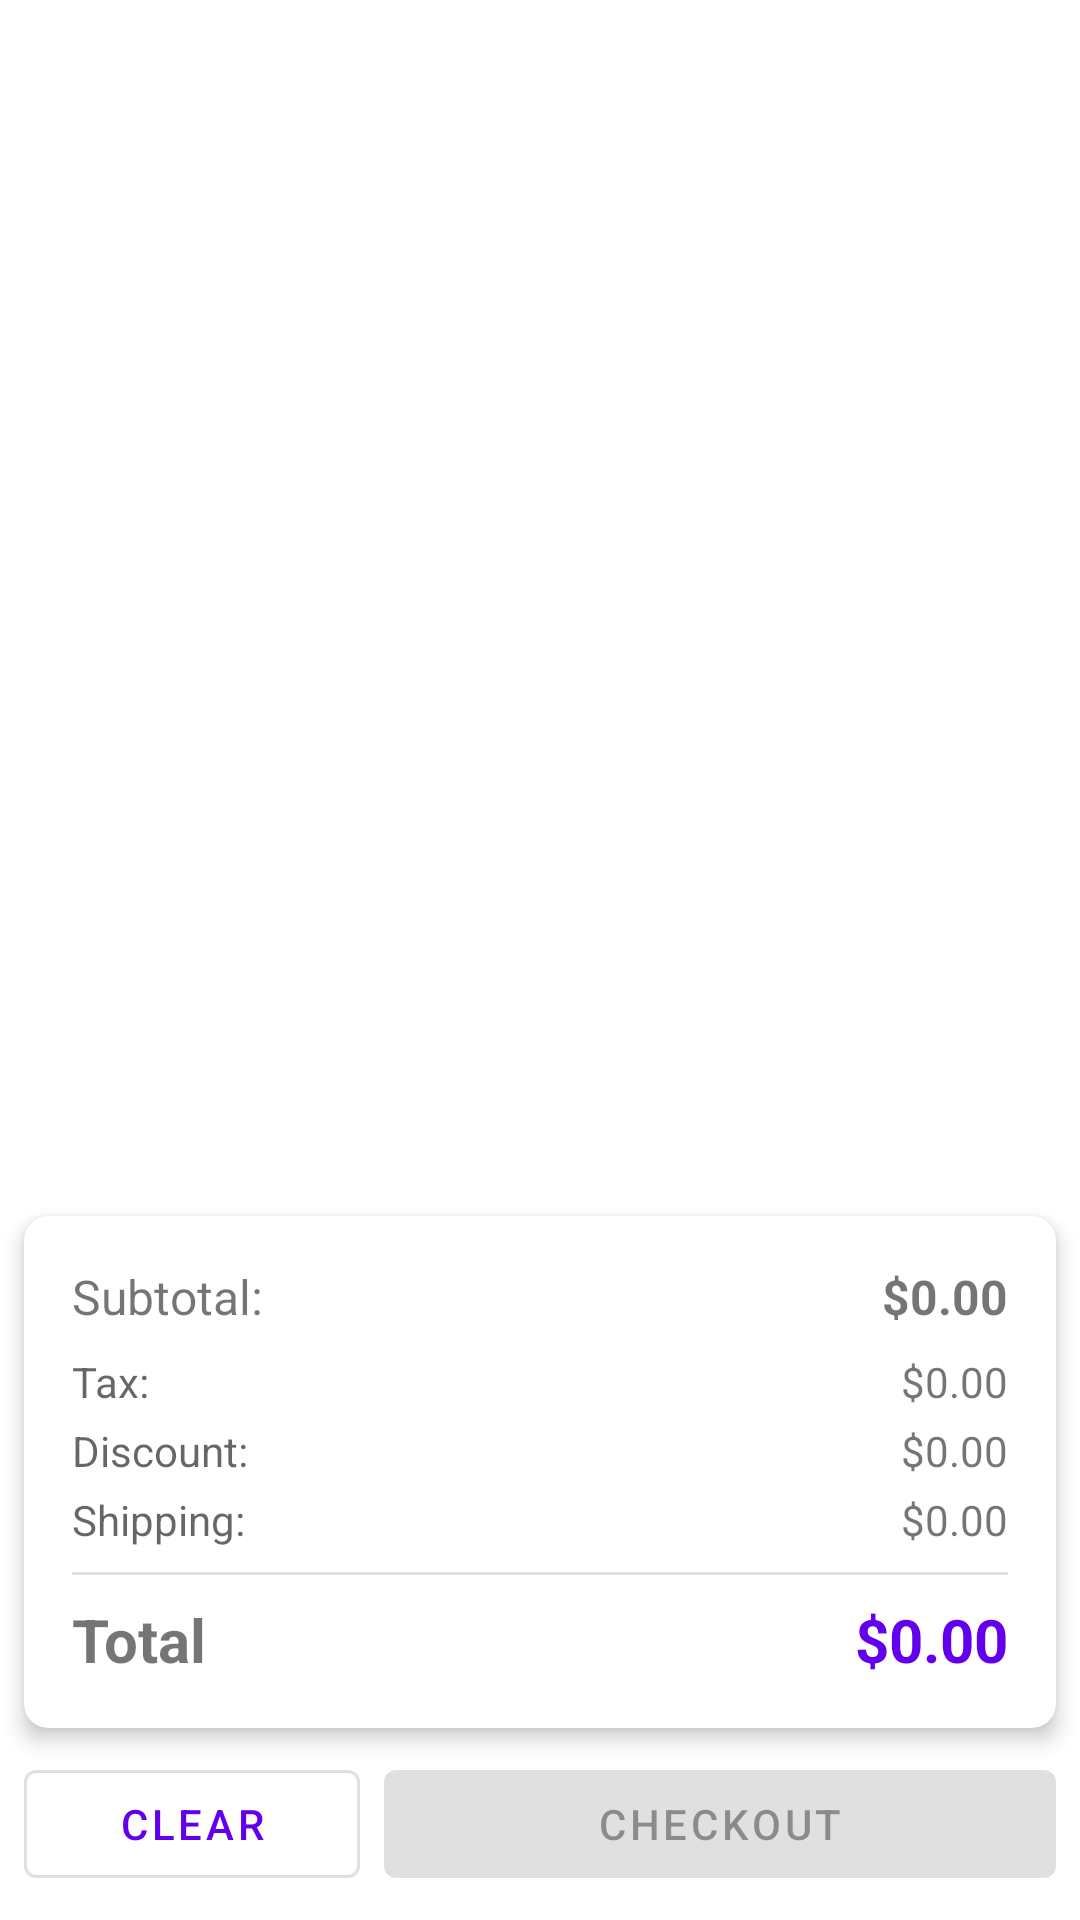

Produce the Android XML layout that renders to this screen, including the resource entries it uses.
<!-- AndroidManifest.xml: application theme Theme.JaymaPOS -->
<!-- res/layout/fragment_cart.xml -->
<?xml version="1.0" encoding="utf-8"?>
<androidx.constraintlayout.widget.ConstraintLayout xmlns:android="http://schemas.android.com/apk/res/android"
    xmlns:app="http://schemas.android.com/apk/res-auto"
    xmlns:tools="http://schemas.android.com/tools"
    android:layout_width="match_parent"
    android:layout_height="match_parent">

    <androidx.recyclerview.widget.RecyclerView
        android:id="@+id/cartItemsRecyclerView"
        android:layout_width="0dp"
        android:layout_height="0dp"
        android:clipToPadding="false"
        android:padding="8dp"
        android:scrollbars="vertical"
        android:fadeScrollbars="false"
        app:layout_constraintBottom_toTopOf="@+id/totalsCard"
        app:layout_constraintEnd_toEndOf="parent"
        app:layout_constraintStart_toStartOf="parent"
        app:layout_constraintTop_toTopOf="parent"
        tools:listitem="@layout/item_cart"
        tools:itemCount="3" />

    <LinearLayout
        android:id="@+id/emptyState"
        android:layout_width="wrap_content"
        android:layout_height="wrap_content"
        android:gravity="center"
        android:orientation="vertical"
        android:padding="32dp"
        android:visibility="gone"
        app:layout_constraintBottom_toTopOf="@+id/totalsCard"
        app:layout_constraintEnd_toEndOf="parent"
        app:layout_constraintStart_toStartOf="parent"
        app:layout_constraintTop_toTopOf="parent">

        <ImageView
            android:layout_width="120dp"
            android:layout_height="120dp"
            android:src="@android:drawable/ic_menu_view"
            android:alpha="0.3"
            android:contentDescription="@string/cart" />

        <TextView
            android:layout_width="wrap_content"
            android:layout_height="wrap_content"
            android:layout_marginTop="16dp"
            android:text="Cart is empty"
            android:textSize="18sp"
            android:textColor="?android:attr/textColorSecondary" />
    </LinearLayout>

    <com.google.android.material.card.MaterialCardView
        android:id="@+id/totalsCard"
        android:layout_width="0dp"
        android:layout_height="wrap_content"
        android:layout_margin="8dp"
        app:cardCornerRadius="8dp"
        app:cardElevation="4dp"
        app:layout_constraintBottom_toTopOf="@+id/buttonsLayout"
        app:layout_constraintEnd_toEndOf="parent"
        app:layout_constraintStart_toStartOf="parent">

        <LinearLayout
            android:layout_width="match_parent"
            android:layout_height="wrap_content"
            android:orientation="vertical"
            android:padding="16dp">

            <LinearLayout
                android:layout_width="match_parent"
                android:layout_height="wrap_content"
                android:orientation="horizontal">

                <TextView
                    android:layout_width="0dp"
                    android:layout_height="wrap_content"
                    android:layout_weight="1"
                    android:text="Subtotal:"
                    android:textSize="16sp" />

                <TextView
                    android:id="@+id/subtotalValue"
                    android:layout_width="wrap_content"
                    android:layout_height="wrap_content"
                    android:text="$0.00"
                    android:textSize="16sp"
                    android:textStyle="bold"
                    tools:text="$100.00" />
            </LinearLayout>

            <LinearLayout
                android:layout_width="match_parent"
                android:layout_height="wrap_content"
                android:layout_marginTop="8dp"
                android:orientation="horizontal">

                <TextView
                    android:layout_width="0dp"
                    android:layout_height="wrap_content"
                    android:layout_weight="1"
                    android:text="Tax:"
                    android:textSize="14sp"
                    android:textColor="?android:attr/textColorSecondary" />

                <TextView
                    android:id="@+id/taxValue"
                    android:layout_width="wrap_content"
                    android:layout_height="wrap_content"
                    android:text="$0.00"
                    android:textSize="14sp"
                    tools:text="$10.00" />
            </LinearLayout>

            <LinearLayout
                android:layout_width="match_parent"
                android:layout_height="wrap_content"
                android:layout_marginTop="4dp"
                android:orientation="horizontal">

                <TextView
                    android:layout_width="0dp"
                    android:layout_height="wrap_content"
                    android:layout_weight="1"
                    android:text="Discount:"
                    android:textSize="14sp"
                    android:textColor="?android:attr/textColorSecondary" />

                <TextView
                    android:id="@+id/discountValue"
                    android:layout_width="wrap_content"
                    android:layout_height="wrap_content"
                    android:text="$0.00"
                    android:textSize="14sp"
                    tools:text="$5.00" />
            </LinearLayout>

            <LinearLayout
                android:layout_width="match_parent"
                android:layout_height="wrap_content"
                android:layout_marginTop="4dp"
                android:orientation="horizontal">

                <TextView
                    android:layout_width="0dp"
                    android:layout_height="wrap_content"
                    android:layout_weight="1"
                    android:text="Shipping:"
                    android:textSize="14sp"
                    android:textColor="?android:attr/textColorSecondary" />

                <TextView
                    android:id="@+id/shippingValue"
                    android:layout_width="wrap_content"
                    android:layout_height="wrap_content"
                    android:text="$0.00"
                    android:textSize="14sp"
                    tools:text="$0.00" />
            </LinearLayout>

            <View
                android:layout_width="match_parent"
                android:layout_height="1dp"
                android:layout_marginTop="8dp"
                android:layout_marginBottom="8dp"
                android:background="?android:attr/listDivider" />

            <LinearLayout
                android:layout_width="match_parent"
                android:layout_height="wrap_content"
                android:orientation="horizontal">

                <TextView
                    android:layout_width="0dp"
                    android:layout_height="wrap_content"
                    android:layout_weight="1"
                    android:text="@string/total"
                    android:textSize="20sp"
                    android:textStyle="bold" />

                <TextView
                    android:id="@+id/totalValue"
                    android:layout_width="wrap_content"
                    android:layout_height="wrap_content"
                    android:text="$0.00"
                    android:textSize="20sp"
                    android:textStyle="bold"
                    android:textColor="?attr/colorPrimary"
                    tools:text="$105.00" />
            </LinearLayout>
        </LinearLayout>
    </com.google.android.material.card.MaterialCardView>

    <LinearLayout
        android:id="@+id/buttonsLayout"
        android:layout_width="0dp"
        android:layout_height="wrap_content"
        android:layout_margin="8dp"
        android:orientation="horizontal"
        app:layout_constraintBottom_toBottomOf="parent"
        app:layout_constraintEnd_toEndOf="parent"
        app:layout_constraintStart_toStartOf="parent">

        <com.google.android.material.button.MaterialButton
            android:id="@+id/clearCartButton"
            style="@style/Widget.MaterialComponents.Button.OutlinedButton"
            android:layout_width="0dp"
            android:layout_height="wrap_content"
            android:layout_marginEnd="8dp"
            android:layout_weight="1"
            android:text="Clear" />

        <com.google.android.material.button.MaterialButton
            android:id="@+id/checkoutButton"
            android:layout_width="0dp"
            android:layout_height="wrap_content"
            android:layout_weight="2"
            android:text="@string/checkout"
            android:enabled="false" />
    </LinearLayout>

</androidx.constraintlayout.widget.ConstraintLayout>
<!-- res/layout/item_cart.xml (included above) -->
<?xml version="1.0" encoding="utf-8"?>
<com.google.android.material.card.MaterialCardView xmlns:android="http://schemas.android.com/apk/res/android"
    xmlns:app="http://schemas.android.com/apk/res-auto"
    xmlns:tools="http://schemas.android.com/tools"
    android:layout_width="match_parent"
    android:layout_height="wrap_content"
    android:layout_margin="4dp"
    app:cardCornerRadius="8dp"
    app:cardElevation="2dp">

    <androidx.constraintlayout.widget.ConstraintLayout
        android:layout_width="match_parent"
        android:layout_height="wrap_content"
        android:padding="12dp">

        <TextView
            android:id="@+id/productName"
            android:layout_width="0dp"
            android:layout_height="wrap_content"
            android:textSize="16sp"
            android:textStyle="bold"
            android:textColor="?android:attr/textColorPrimary"
            app:layout_constraintEnd_toStartOf="@+id/removeButton"
            app:layout_constraintStart_toStartOf="parent"
            app:layout_constraintTop_toTopOf="parent"
            tools:text="Product Name" />

        <TextView
            android:id="@+id/productCode"
            android:layout_width="0dp"
            android:layout_height="wrap_content"
            android:layout_marginTop="4dp"
            android:textSize="12sp"
            android:textColor="?android:attr/textColorSecondary"
            app:layout_constraintEnd_toStartOf="@+id/removeButton"
            app:layout_constraintStart_toStartOf="parent"
            app:layout_constraintTop_toBottomOf="@+id/productName"
            tools:text="PRD-001" />

        <TextView
            android:id="@+id/unitPrice"
            android:layout_width="wrap_content"
            android:layout_height="wrap_content"
            android:layout_marginTop="8dp"
            android:textSize="14sp"
            android:textColor="?android:attr/textColorSecondary"
            app:layout_constraintStart_toStartOf="parent"
            app:layout_constraintTop_toBottomOf="@+id/productCode"
            tools:text="$25.50 each" />

        <LinearLayout
            android:id="@+id/quantityControls"
            android:layout_width="wrap_content"
            android:layout_height="wrap_content"
            android:layout_marginTop="8dp"
            android:orientation="horizontal"
            android:gravity="center_vertical"
            app:layout_constraintStart_toStartOf="parent"
            app:layout_constraintTop_toBottomOf="@+id/unitPrice">

            <com.google.android.material.button.MaterialButton
                android:id="@+id/decreaseButton"
                android:layout_width="wrap_content"
                android:layout_height="wrap_content"
                android:minWidth="0dp"
                android:padding="8dp"
                android:text="−"
                android:textSize="20sp"
                android:textColor="@android:color/white"
                android:backgroundTint="?attr/colorPrimary" />

            <TextView
                android:id="@+id/quantityText"
                android:layout_width="wrap_content"
                android:layout_height="wrap_content"
                android:minWidth="40dp"
                android:gravity="center"
                android:textSize="16sp"
                android:textStyle="bold"
                tools:text="2" />

            <com.google.android.material.button.MaterialButton
                android:id="@+id/increaseButton"
                android:layout_width="wrap_content"
                android:layout_height="wrap_content"
                android:minWidth="0dp"
                android:padding="8dp"
                android:text="+"
                android:textSize="20sp"
                android:textColor="@android:color/white"
                android:backgroundTint="?attr/colorPrimary" />
        </LinearLayout>

        <TextView
            android:id="@+id/subtotal"
            android:layout_width="wrap_content"
            android:layout_height="wrap_content"
            android:textSize="18sp"
            android:textStyle="bold"
            android:textColor="?attr/colorPrimary"
            android:layout_marginTop="8dp"
            app:layout_constraintBottom_toBottomOf="parent"
            app:layout_constraintEnd_toStartOf="@+id/removeButton"
            app:layout_constraintTop_toBottomOf="@+id/quantityControls"
            tools:text="Subtotal: $51.00" />

        <com.google.android.material.button.MaterialButton
            android:id="@+id/removeButton"
            style="@style/Widget.MaterialComponents.Button.TextButton"
            android:layout_width="wrap_content"
            android:layout_height="wrap_content"
            android:minWidth="0dp"
            android:padding="8dp"
            android:text="×"
            android:textColor="?attr/colorError"
            android:textSize="24sp"
            app:layout_constraintBottom_toBottomOf="parent"
            app:layout_constraintEnd_toEndOf="parent"
            app:layout_constraintTop_toTopOf="parent" />

    </androidx.constraintlayout.widget.ConstraintLayout>

</com.google.android.material.card.MaterialCardView>
<!-- resources referenced by this layout -->
<resources>
  <string name="cart">Cart</string>
  <string name="checkout">Checkout</string>
  <string name="total">Total</string>
  <style name="Theme.JaymaPOS" parent="Theme.MaterialComponents.DayNight.DarkActionBar">
          <item name="colorPrimary">@color/purple_500</item>
          <item name="colorPrimaryVariant">@color/purple_700</item>
          <item name="colorOnPrimary">@color/white</item>
          <item name="colorSecondary">@color/teal_200</item>
          <item name="colorSecondaryVariant">@color/teal_700</item>
          <item name="colorOnSecondary">@color/black</item>
          <item name="colorError">@android:color/holo_red_dark</item>
          <item name="android:statusBarColor">?attr/colorPrimaryVariant</item>
      </style>
  <!-- not gathered from this repository: default colours our renderer supplied (Android Studio template values) -->
  <color name="purple_500">#FF6200EE</color>
  <color name="purple_700">#FF3700B3</color>
  <color name="teal_200">#FF03DAC5</color>
  <color name="teal_700">#FF018786</color>
  <color name="black">#FF000000</color>
  <color name="white">#FFFFFFFF</color>
</resources>
